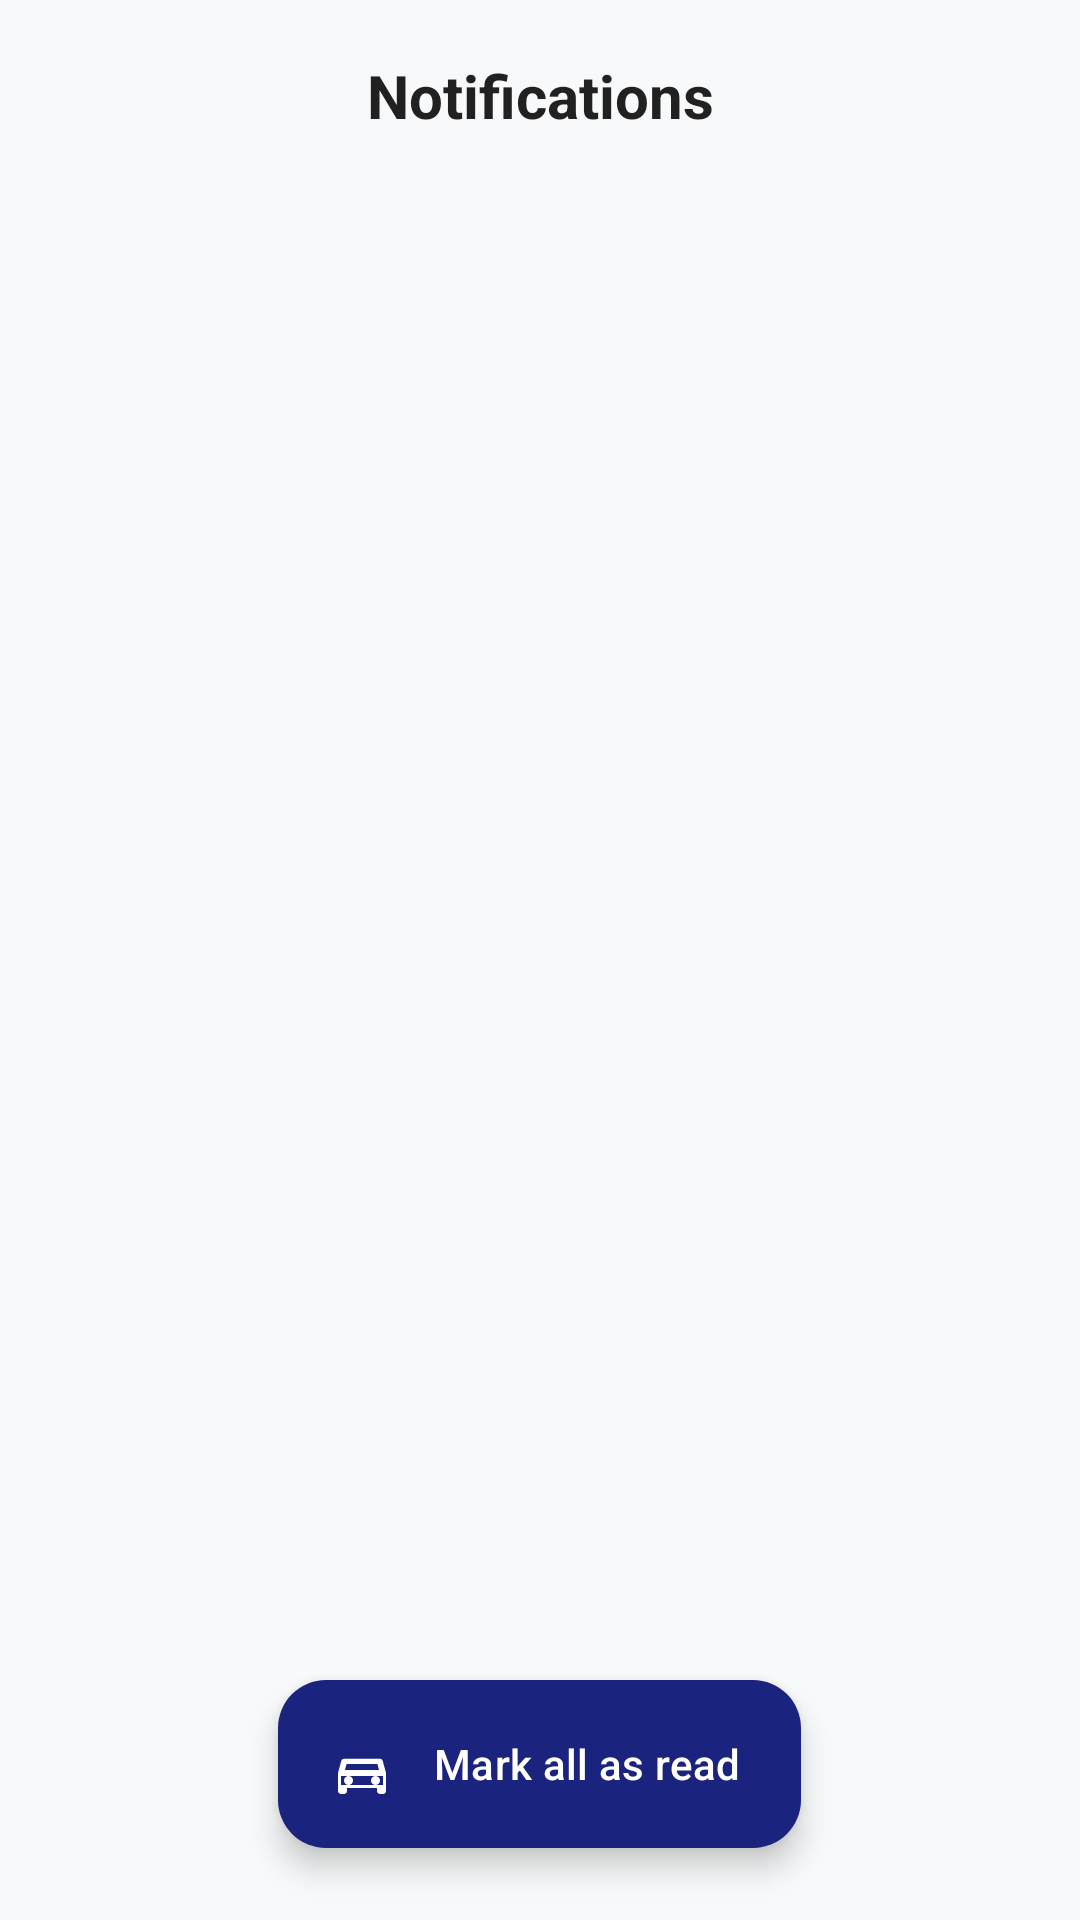

The Android layout XML behind this screen, and the referenced resources:
<!-- AndroidManifest.xml: application theme Theme.VenhiclesRentalApplication -->
<!-- res/layout/fragment_notification.xml -->
<?xml version="1.0" encoding="utf-8"?>
<androidx.coordinatorlayout.widget.CoordinatorLayout xmlns:android="http://schemas.android.com/apk/res/android"
    xmlns:app="http://schemas.android.com/apk/res-auto"
    android:layout_width="match_parent"
    android:layout_height="match_parent"
    android:background="?android:attr/windowBackground">

    <com.google.android.material.appbar.AppBarLayout
        android:layout_width="match_parent"
        android:layout_height="wrap_content"
        android:background="?android:attr/windowBackground"
        app:elevation="0dp">

        <androidx.appcompat.widget.Toolbar
            android:layout_width="match_parent"
            android:layout_height="?attr/actionBarSize">

            <TextView
                android:layout_width="wrap_content"
                android:layout_height="wrap_content"
                android:layout_gravity="center"
                android:text="Notifications"
                android:textColor="@color/primaryTextColor"
                android:textSize="20sp"
                android:textStyle="bold" />
        </androidx.appcompat.widget.Toolbar>
    </com.google.android.material.appbar.AppBarLayout>

    <androidx.recyclerview.widget.RecyclerView
        android:id="@+id/recyclerNotifications"
        android:layout_width="match_parent"
        android:layout_height="match_parent"
        android:clipToPadding="false"
        android:paddingTop="12dp"
        android:paddingBottom="80dp"
        app:layout_behavior="@string/appbar_scrolling_view_behavior" />

    
    <com.google.android.material.floatingactionbutton.ExtendedFloatingActionButton
        android:id="@+id/btnMarkAllRead"
        android:layout_width="wrap_content"
        android:layout_height="wrap_content"
        android:layout_gravity="bottom|center_horizontal"
        android:layout_marginBottom="24dp"
        android:text="Mark all as read"
        android:textAllCaps="false"
        android:textColor="@color/white"
        app:backgroundTint="@color/primaryColor"
        app:icon="@drawable/ic_explore"
        app:iconTint="@color/white" />

</androidx.coordinatorlayout.widget.CoordinatorLayout>
<!-- resources referenced by this layout -->
<resources>
  <color name="primaryColor">#1A237E</color>
  <color name="primaryTextColor">#212121</color>
  <color name="white">#FFFFFFFF</color>
  <!-- drawable ic_explore (drawable) -->
  <vector xmlns:android="http://schemas.android.com/apk/res/android"
      android:width="24dp"
      android:height="24dp"
      android:viewportWidth="24"
      android:viewportHeight="24">
      <path
          android:fillColor="#FFFFFF"
          android:pathData="M18.92,11L18.92,11c-0.12,-0.44 -0.52,-0.75 -0.98,-0.75H6.06c-0.46,0 -0.86,0.31 -0.98,0.75l-1.08,4V21c0,0.55 0.45,1 1,1h1c0.55,0 1,-0.45 1,-1v-1h10v1c0,0.55 0.45,1 1,1h1c0.55,0 1,-0.45 1,-1v-6L18.92,11zM6.85,12h10.29l0.54,2H6.31L6.85,12zM19,19H5v-3h14V19z" />
      <path
          android:fillColor="#FFFFFF"
          android:pathData="M7.5,17.5m-1.5,0a1.5,1.5 0,1 1,3 0a1.5,1.5 0,1 1,-3 0" />
      <path
          android:fillColor="#FFFFFF"
          android:pathData="M16.5,17.5m-1.5,0a1.5,1.5 0,1 1,3 0a1.5,1.5 0,1 1,-3 0" />
  </vector>
  <style name="Theme.VenhiclesRentalApplication" parent="Base.Theme.VenhiclesRentalApplication" />
  <style name="Base.Theme.VenhiclesRentalApplication" parent="Theme.Material3.DayNight.NoActionBar">
          
          <item name="colorPrimary">@color/primaryColor</item>
          <item name="colorOnPrimary">@color/white</item>
          <item name="colorPrimaryContainer">@color/primaryColor</item>
          <item name="colorOnPrimaryContainer">@color/white</item>
  
          <item name="colorSecondary">@color/accentColor</item>
          <item name="colorOnSecondary">@color/white</item>
  
          <item name="android:windowBackground">@color/backgroundColor</item>
          <item name="colorSurface">@color/surfaceColor</item>
          <item name="colorOnSurface">@color/primaryTextColor</item>
          <item name="colorSurfaceVariant">@color/backgroundColor</item>
          <item name="colorOnSurfaceVariant">@color/secondaryTextColor</item>
  
          <item name="colorOutline">@color/dividerColor</item>
      </style>
  <color name="accentColor">#3D5AFE</color>
  <color name="backgroundColor">#F8F9FA</color>
  <color name="surfaceColor">#FFFFFF</color>
  <color name="secondaryTextColor">#757575</color>
  <color name="dividerColor">#EEEEEE</color>
</resources>
